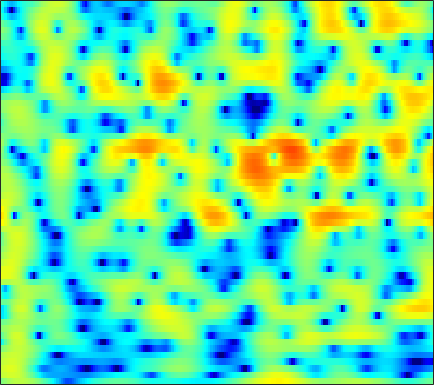

Data behind this chart, as committed beside it:
-0.37594, 0.21994, 0.8955, 1.4451, 1.7874, 2.1394, 2.395, 2.5224, 2.607, 2.6062, 2.5177, 2.3971, 2.1639, 1.8558, 1.5735, 1.1282, 0.59807, 0.16418, -0.48187, -1.2115, -2.0341, -2.6996, -3.6786, -4.7717
2.762, 3.066, 3.395, 3.625, 3.728, 3.768, 3.688, 3.548, 3.249, 2.814, 2.24, 1.718, 0.8872, -0.08912, -0.9173, -2.143, -3.496, -4.563, -5.992, -7.332, -8.423, -9.002, -9.471, -9.668
3.23, 3.589, 3.948, 4.168, 4.242, 4.215, 4.039, 3.807, 3.354, 2.741, 1.943, 1.218, 0.07553, -1.289, -2.463, -4.245, -6.249, -7.852, -9.925, -11.47, -12, -11.78, -11.13, -10.44
2.531, 2.919, 3.319, 3.588, 3.705, 3.746, 3.656, 3.5, 3.182, 2.734, 2.16, 1.651, 0.8732, -0.006739, -0.7241, -1.737, -2.799, -3.61, -4.692, -5.768, -6.82, -7.592, -8.605, -9.553
2.027, 2.365, 2.748, 3.054, 3.226, 3.368, 3.406, 3.363, 3.212, 2.946, 2.569, 2.215, 1.651, 0.9817, 0.4102, -0.4374, -1.389, -2.182, -3.355, -4.682, -6.216, -7.554, -9.676, -12.38
-0.2031, 0.3158, 0.9995, 1.636, 2.055, 2.507, 2.821, 2.956, 3.009, 2.914, 2.686, 2.429, 1.985, 1.438, 0.9759, 0.2958, -0.4232, -0.9853, -1.751, -2.525, -3.3, -3.884, -4.64, -5.335
-6.435, -4.016, -1.562, 0.2302, 1.245, 2.248, 2.909, 3.205, 3.365, 3.263, 2.922, 2.515, 1.792, 0.8822, 0.1142, -0.9613, -1.973, -2.589, -3.103, -3.241, -3.088, -2.873, -2.541, -2.234
-1.896, -0.8879, 0.4269, 1.578, 2.282, 2.995, 3.451, 3.619, 3.611, 3.326, 2.744, 2.093, 0.8963, -0.7638, -2.418, -5.462, -10.3, -17.22, -21.86, -11.11, -6.82, -4.84, -3.031, -1.827
0.501, 0.767, 1.17, 1.583, 1.877, 2.202, 2.423, 2.499, 2.466, 2.257, 1.868, 1.45, 0.741, -0.1382, -0.8732, -1.885, -2.78, -3.266, -3.534, -3.357, -2.887, -2.458, -1.908, -1.46
-0.8658, -0.7317, -0.3991, 0.06071, 0.4394, 0.9311, 1.355, 1.594, 1.794, 1.846, 1.753, 1.587, 1.26, 0.8414, 0.5014, 0.0403, -0.371, -0.6226, -0.8605, -0.9715, -0.9787, -0.9352, -0.8524, -0.781
-6.959, -6.79, -5.084, -2.962, -1.55, -0.01513, 1.13, 1.765, 2.34, 2.625, 2.645, 2.495, 2.115, 1.537, 1.007, 0.2095, -0.5819, -1.081, -1.522, -1.617, -1.387, -1.086, -0.6334, -0.2367
-6.978, -6.854, -4.754, -2.308, -0.7583, 0.9015, 2.135, 2.809, 3.412, 3.683, 3.628, 3.366, 2.697, 1.592, 0.4246, -1.728, -4.89, -8.301, -13.96, -11.1, -6.298, -3.93, -1.81, -0.4683
-0.8729, -1.074, -0.9741, -0.5157, -0.01452, 0.7571, 1.529, 2.036, 2.553, 2.851, 2.893, 2.74, 2.28, 1.518, 0.7483, -0.5192, -1.973, -2.995, -3.858, -3.78, -2.979, -2.226, -1.332, -0.7039
-3.683, -4.928, -5.559, -4.653, -3.4, -1.666, -0.1872, 0.6992, 1.591, 2.18, 2.493, 2.572, 2.496, 2.259, 2.005, 1.602, 1.183, 0.9031, 0.6099, 0.4223, 0.3104, 0.2505, 0.1432, -0.04831
-4.576, -7.413, -9.37, -6.622, -4.142, -1.588, 0.1477, 1.062, 1.882, 2.34, 2.518, 2.51, 2.357, 2.119, 1.913, 1.655, 1.443, 1.313, 1.181, 1.069, 0.9292, 0.793, 0.5181, 0.1188
2.626, 2.253, 1.98, 1.995, 2.145, 2.398, 2.596, 2.636, 2.493, 2.091, 1.424, 0.7675, -0.2569, -1.317, -1.986, -2.505, -2.508, -2.261, -1.801, -1.365, -1.062, -0.9567, -0.9825, -1.228
4.703, 4.668, 4.598, 4.487, 4.365, 4.105, 3.701, 3.268, 2.458, 1.313, -0.2729, -1.855, -4.717, -9.057, -14.4, -22.36, -12.94, -9.403, -6.711, -5.179, -4.322, -3.986, -3.813, -3.865
4.19, 4.417, 4.606, 4.656, 4.594, 4.37, 3.963, 3.519, 2.724, 1.672, 0.3434, -0.8467, -2.644, -4.543, -5.806, -6.855, -7.027, -6.825, -6.522, -6.415, -6.602, -6.921, -7.504, -8.12
2.698, 3.212, 3.722, 4.045, 4.166, 4.17, 3.994, 3.744, 3.259, 2.606, 1.806, 1.124, 0.1435, -0.8769, -1.631, -2.606, -3.539, -4.249, -5.266, -6.479, -8.024, -9.505, -12.15, -16.08
1.196, 1.9, 2.654, 3.211, 3.505, 3.737, 3.79, 3.72, 3.487, 3.101, 2.573, 2.096, 1.363, 0.5364, -0.1405, -1.122, -2.188, -3.052, -4.309, -5.713, -7.297, -8.612, -10.52, -12.41
0.08315, 0.861, 1.766, 2.503, 2.938, 3.351, 3.583, 3.636, 3.557, 3.313, 2.914, 2.522, 1.882, 1.114, 0.46, -0.4995, -1.571, -2.43, -3.641, -4.911, -6.191, -7.129, -8.268, -9.169
-1.186, -0.07093, 1.204, 2.21, 2.792, 3.357, 3.702, 3.824, 3.816, 3.631, 3.274, 2.898, 2.256, 1.462, 0.7712, -0.2595, -1.417, -2.356, -3.685, -5.091, -6.551, -7.673, -9.168, -10.57
-1.624, -0.01949, 1.531, 2.591, 3.148, 3.655, 3.924, 4.008, 3.972, 3.772, 3.403, 3.008, 2.319, 1.436, 0.6437, -0.5943, -1.995, -3.15, -4.776, -6.463, -8.196, -9.56, -11.6, -14.44
2.249, 2.741, 3.186, 3.401, 3.45, 3.407, 3.32, 3.249, 3.155, 3.006, 2.746, 2.431, 1.811, 0.897, -0.001663, -1.527, -3.45, -5.161, -7.774, -10.4, -12.21, -12.65, -12.5, -12.23
6.042, 5.526, 4.601, 3.397, 2.327, 0.8596, -0.1463, -0.3103, 0.1585, 0.8961, 1.418, 1.567, 1.382, 0.7524, -0.002593, -1.453, -3.493, -5.485, -9.092, -14.49, -19.27, -15.77, -11.28, -8.479
7.279, 6.334, 4.683, 2.324, -0.1587, -5.311, -16.95, -12.98, -5.182, -1.859, -0.2242, 0.3494, 0.492, 0.1054, -0.4452, -1.418, -2.563, -3.459, -4.521, -5.245, -5.399, -5.104, -4.286, -3.266
5.993, 5.419, 4.429, 3.191, 2.131, 0.7388, -0.29, -0.6725, -0.7084, -0.5568, -0.5466, -0.7537, -1.365, -2.382, -3.413, -4.946, -6.386, -7.106, -7.202, -6.458, -5.326, -4.419, -3.263, -2.219
4.155, 4.196, 4.044, 3.72, 3.387, 2.873, 2.316, 1.893, 1.308, 0.6489, -0.1745, -0.952, -2.287, -4.114, -5.941, -9.428, -15.47, -27.43, -18.18, -11.04, -7.338, -5.431, -3.538, -2.167
2.226, 2.726, 3.114, 3.24, 3.192, 2.975, 2.599, 2.243, 1.645, 0.9174, 0.03022, -0.7381, -1.904, -3.242, -4.316, -5.802, -7.013, -7.491, -7.261, -6.232, -4.865, -3.833, -2.579, -1.544
1.471, 1.982, 2.43, 2.619, 2.619, 2.455, 2.126, 1.78, 1.198, 0.4923, -0.2979, -0.9445, -1.846, -2.712, -3.3, -3.949, -4.346, -4.418, -4.215, -3.703, -2.976, -2.37, -1.554, -0.8047
1.953, 2.22, 2.416, 2.436, 2.337, 2.055, 1.62, 1.186, 0.5032, -0.3029, -1.209, -1.94, -2.976, -4.03, -4.754, -5.486, -5.802, -5.68, -5.065, -4.088, -2.956, -2.101, -1.039, -0.1247
2.413, 2.483, 2.423, 2.208, 1.94, 1.443, 0.7977, 0.2392, -0.6234, -1.595, -2.721, -3.678, -5.166, -7.058, -8.881, -11.86, -14.4, -13.6, -9.957, -6.591, -3.979, -2.405, -0.7027, 0.6284
1.871, 1.827, 1.559, 1.078, 0.5636, -0.2733, -1.265, -2.051, -3.155, -4.222, -5.234, -5.979, -6.996, -8.194, -9.475, -11.43, -12.81, -11.94, -8.915, -5.803, -3.214, -1.611, 0.1496, 1.54
0.6297, 0.4359, -0.1276, -1.057, -1.907, -3.283, -4.928, -6.391, -8.536, -10.58, -11.47, -10.94, -9.61, -8.371, -7.591, -6.792, -5.967, -5.221, -4.052, -2.725, -1.314, -0.2498, 1.069, 2.237
0.1084, -0.5648, -1.922, -3.679, -5.126, -7.001, -8.761, -10.12, -12.83, -17.27, -19.54, -15.24, -10.49, -7.62, -6.113, -4.773, -3.89, -3.468, -2.967, -2.388, -1.573, -0.7678, 0.5342, 1.89
1.055, -0.2676, -2.809, -6.611, -11.04, -20.41, -15.01, -11.27, -8.743, -7.339, -6.159, -5.234, -4.008, -2.973, -2.471, -2.18, -2.483, -3.153, -4.769, -7.125, -8.322, -6.48, -2.828, 0.1967
1.733, 0.7707, -0.814, -2.712, -4.124, -5.373, -5.262, -4.478, -3.216, -2.109, -1.235, -0.7008, -0.1804, 0.1104, 0.1318, -0.1868, -0.9656, -1.896, -3.76, -6.163, -7.373, -6.073, -3.046, -0.4054
0.4667, 0.2875, -0.02062, -0.3281, -0.5279, -0.6547, -0.5772, -0.4298, -0.1084, 0.2581, 0.5883, 0.7722, 0.9273, 0.9391, 0.854, 0.5899, 0.1825, -0.1933, -0.7069, -1.093, -1.209, -1.075, -0.6657, -0.1341
-1.672, -1.09, -0.4655, 0.009978, 0.2975, 0.6156, 0.8837, 1.061, 1.258, 1.413, 1.521, 1.554, 1.525, 1.406, 1.259, 1.013, 0.7133, 0.4683, 0.1637, -0.09783, -0.2906, -0.381, -0.4669, -0.5728
-3.105, -1.897, -0.6845, 0.2132, 0.7329, 1.262, 1.644, 1.86, 2.05, 2.133, 2.119, 2.05, 1.872, 1.613, 1.354, 0.96, 0.5192, 0.1843, -0.2474, -0.627, -0.9236, -1.087, -1.248, -1.386
-1.718, -0.8256, 0.174, 0.956, 1.423, 1.915, 2.257, 2.432, 2.551, 2.554, 2.431, 2.254, 1.91, 1.442, 1.002, 0.2959, -0.5221, -1.181, -2.073, -2.826, -3.286, -3.388, -3.216, -2.838
0.2986, 0.7129, 1.253, 1.728, 2.032, 2.358, 2.584, 2.671, 2.694, 2.602, 2.391, 2.143, 1.687, 1.044, 0.4392, -0.6136, -2.011, -3.359, -5.659, -8.527, -10.74, -10.21, -7.589, -5.133
0.6593, 0.8544, 1.133, 1.438, 1.648, 1.864, 2.006, 2.045, 2.008, 1.852, 1.599, 1.351, 0.9388, 0.4149, -0.07855, -0.9214, -2.097, -3.295, -5.466, -8.432, -10.91, -10.11, -6.793, -3.917
-1.662, -1.5, -1.203, -0.8413, -0.5659, -0.2443, -0.04942, 0.009109, -0.08876, -0.3673, -0.7752, -1.097, -1.438, -1.551, -1.536, -1.396, -1.278, -1.262, -1.306, -1.316, -1.13, -0.778, -0.07083, 0.738
-7.654, -7.363, -6.636, -5.732, -4.985, -4.037, -3.388, -3.181, -3.351, -4.076, -5.449, -6.839, -8.524, -8.215, -6.521, -4.008, -1.911, -0.6613, 0.6357, 1.631, 2.405, 2.888, 3.396, 3.738
-18.12, -18.71, -18.1, -14.33, -11.47, -8.613, -6.755, -5.992, -5.693, -6.257, -7.84, -9.877, -13.46, -12.7, -9.142, -5.01, -2.037, -0.3376, 1.453, 2.791, 3.788, 4.325, 4.788, 4.967
-18.84, -19.68, -19.29, -15.73, -12.81, -9.79, -7.743, -6.725, -5.907, -5.62, -5.616, -5.689, -5.543, -4.926, -4.059, -2.616, -1.017, 0.1714, 1.619, 2.853, 3.833, 4.38, 4.837, 4.966
-11.19, -10.91, -10.23, -9.22, -8.365, -7.294, -6.396, -5.896, -5.497, -5.351, -5.394, -5.447, -5.435, -5.14, -4.61, -3.513, -2.083, -0.9118, 0.5926, 1.952, 3.062, 3.711, 4.314, 4.585
-7.233, -6.872, -6.37, -5.846, -5.503, -5.143, -4.945, -4.926, -5.199, -5.751, -6.743, -7.784, -9.63, -11.42, -11.51, -9.04, -5.783, -3.6, -1.182, 0.7228, 2.182, 3.019, 3.833, 4.32
-5.556, -5.062, -4.554, -4.205, -4.04, -3.952, -4.052, -4.258, -4.754, -5.575, -6.814, -8.149, -10.68, -13.96, -14.73, -10.91, -6.706, -4.22, -1.654, 0.296, 1.772, 2.62, 3.448, 3.993
-4.632, -4.141, -3.712, -3.509, -3.473, -3.563, -3.781, -4.019, -4.363, -4.785, -5.2, -5.479, -5.71, -5.601, -5.197, -4.179, -2.808, -1.713, -0.3023, 0.9176, 1.903, 2.49, 3.064, 3.422
-3.157, -2.924, -2.823, -2.939, -3.163, -3.614, -4.162, -4.574, -5.024, -5.193, -5.023, -4.67, -3.966, -3.092, -2.355, -1.336, -0.3223, 0.3882, 1.243, 1.927, 2.42, 2.649, 2.802, 2.781
-0.9707, -1.057, -1.386, -1.978, -2.626, -3.788, -5.339, -6.751, -8.719, -9.621, -8.38, -6.626, -4.249, -2.195, -0.9023, 0.5337, 1.67, 2.341, 2.971, 3.321, 3.372, 3.201, 2.703, 1.944
0.4822, 0.1896, -0.4116, -1.286, -2.135, -3.607, -5.649, -7.777, -12.02, -16.29, -11.48, -7.551, -3.768, -1.073, 0.4661, 2.072, 3.235, 3.858, 4.359, 4.482, 4.186, 3.662, 2.445, 0.4763
-0.8764, -1.36, -2.155, -3.063, -3.753, -4.617, -5.371, -5.767, -6.046, -5.737, -4.718, -3.607, -1.952, -0.3515, 0.743, 1.964, 2.914, 3.432, 3.867, 3.967, 3.712, 3.266, 2.291, 0.824
-3.374, -4.322, -5.844, -7.461, -8.508, -9.166, -8.764, -8.011, -6.712, -5.404, -4.085, -3.118, -1.877, -0.712, 0.08691, 1.029, 1.817, 2.291, 2.754, 3.018, 3.077, 2.979, 2.686, 2.247
-4.7, -6.155, -8.864, -13.11, -18.84, -30.09, -15.67, -11.7, -8.424, -6.204, -4.582, -3.6, -2.5, -1.55, -0.9151, -0.1181, 0.607, 1.108, 1.699, 2.2, 2.585, 2.792, 2.961, 3.024
-3.775, -4.793, -6.32, -7.902, -8.864, -9.304, -8.566, -7.596, -6.228, -5.118, -4.303, -3.847, -3.398, -3.021, -2.694, -2.136, -1.404, -0.7626, 0.1376, 0.998, 1.757, 2.251, 2.785, 3.18
